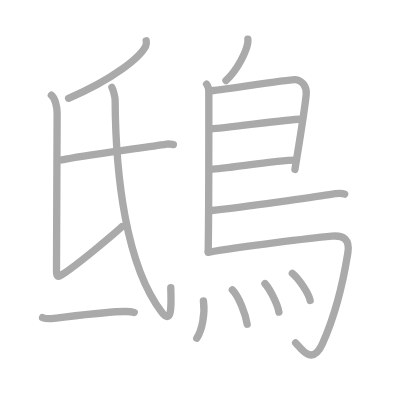
t = 0.00 s
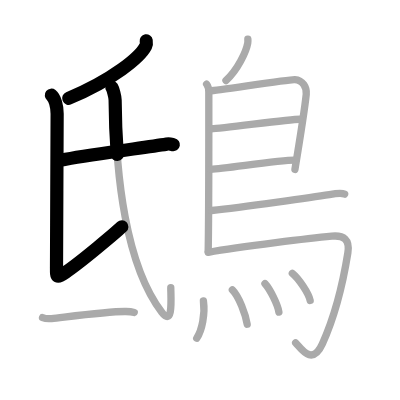
t = 3.25 s
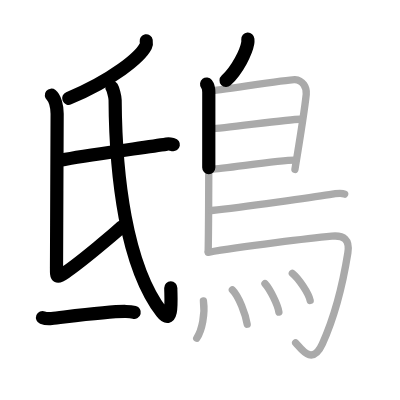
t = 6.50 s
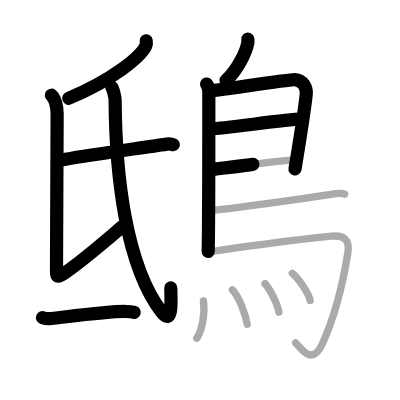
t = 9.50 s
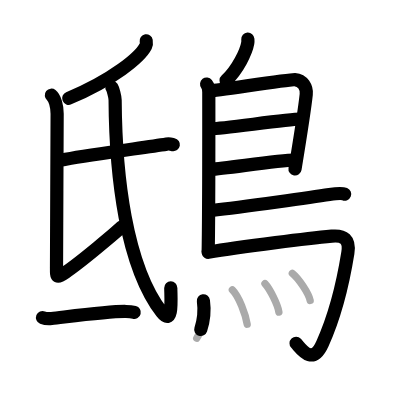
t = 12.75 s
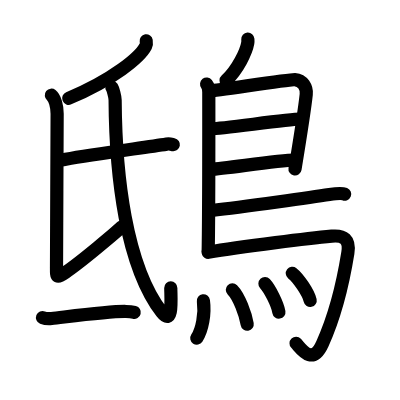
t = 16.00 s

The animated SVG that drew these frames (rendered in a browser with its animation timeline set to each time). Animation: 16 SMIL elements (animate=16); one cycle of 16.00 s.

<?xml version="1.0" standalone="no"?>
<!DOCTYPE svg PUBLIC "-//W3C//DTD SVG 1.1//EN"   "http://www.w3.org/Graphics/SVG/1.1/DTD/svg11.dtd">
<svg width="400px" height="400px"  version="1.1" xmlns="http://www.w3.org/2000/svg">
  <defs>
    <marker id="Triangle" viewBox="0 0 10 10" refX="0" refY="5" markerUnits="strokeWidth" markerWidth="3" style="stroke-opacity:0%;fill:#aaaaaa;" markerHeight="2" orient="auto">
      <path d="M 0 0 L 10 5 L 0 10 z" />
    </marker>
    
    <marker id="Arrow" viewBox="0 0 10 10" refX="5" refY="5" markerUnits="strokeWidth" markerWidth="1.8" style="stroke-opacity:0%;fill:#770000;" markerHeight="2" orient="auto">
      <path d="M 0 4 L 6 4 L 4 1 L 10 5 L 4 9 L 6 6 L 0 6 z" />
        <circle cx="5" cy="5" r="5" />
      </marker>
    
    <marker id="TriangleRed" viewBox="0 0 10 10" refX="0" refY="5" markerUnits="strokeWidth" markerWidth="3" style="stroke-opacity:0%;fill:#CC0000;" markerHeight="2" orient="auto">
      <path d="M 0 0 L 10 5 L 0 10 z" />
    </marker>
    
    <marker id="ArrowRed" viewBox="0 0 10 10" refX="5" refY="5" markerUnits="strokeWidth" markerWidth="1.8" style="stroke-opacity:0%;fill:#CC0000;" markerHeight="2" orient="auto">
      <path d="M 0 4 L 6 4 L 4 1 L 10 5 L 4 9 L 6 6 L 0 6 z" />
        <circle cx="5" cy="5" r="5" />
      </marker>
    
  </defs>
  
  <path style="fill:#ffffff; fill-opacity:100%; fill-rule:evenodd; stroke-width:0;" d="M 0 0 L 400px 0 L 400px 400px L 0 400px L 0 0" />

  <g transform="scale(3.6697247706422 3.6697247706422)">
<path style="fill:none; fill-opacity:0%; fill-rule:evenodd; stroke:#aaaaaa; stroke-opacity:100%; stroke-width: 1.5pt; stroke-linejoin:round; stroke-linecap:round;" d="M39.84 11.11c0.06 0.36 0.13 0.93-0.13 1.45c-1.56 3.06-8.87 9.09-21.02 14.23"></path>
<path style="fill:none; fill-opacity:0%; fill-rule:evenodd; stroke:#aaaaaa; stroke-opacity:100%; stroke-width: 1.5pt; stroke-linejoin:round; stroke-linecap:round;" d="M14 25.95c1 0.8 1.57 3.07 1.57 5.04c0 1.97-0.17 38.44-0.17 41.51c0 3.07-0.19 3.5 2.4 1.75c4.45-3 14.06-11.17 15.43-12.48"></path>
<path style="fill:none; fill-opacity:0%; fill-rule:evenodd; stroke:#aaaaaa; stroke-opacity:100%; stroke-width: 1.5pt; stroke-linejoin:round; stroke-linecap:round;" d="M15.87 43.59c0.53 0.15 1.51-0.11 2.03-0.21c7.81-1.46 20.8-3.06 27.5-4.11c0.87-0.14 1.41 0.07 1.85 0.15"></path>
<path style="fill:none; fill-opacity:0%; fill-rule:evenodd; stroke:#aaaaaa; stroke-opacity:100%; stroke-width: 1.5pt; stroke-linejoin:round; stroke-linecap:round;" d="M30.5 23.82c0.28 0.43 0.87 2.61 0.87 3.45c0.13 20.48 2.88 44.98 12.72 57.83c3.17 4.14 2.45-4.08 2.45-6.72"></path>
<path style="fill:none; fill-opacity:0%; fill-rule:evenodd; stroke:#aaaaaa; stroke-opacity:100%; stroke-width: 1.5pt; stroke-linejoin:round; stroke-linecap:round;" d="M11.59 86.54c0.65 0.26 1.83 0.33 2.48 0.26c4.12-0.45 15.81-2.02 20.26-1.92c1.08 0.02 1.72 0.12 2.26 0.26"></path>
<path style="fill:none; fill-opacity:0%; fill-rule:evenodd; stroke:#aaaaaa; stroke-opacity:100%; stroke-width: 1.5pt; stroke-linejoin:round; stroke-linecap:round;" d="M67.54 10.66c0.02 0.28 0.04 0.72-0.03 1.11c-0.41 2.32-2.74 7.29-5.93 10.18"></path>
<path style="fill:none; fill-opacity:0%; fill-rule:evenodd; stroke:#aaaaaa; stroke-opacity:100%; stroke-width: 1.5pt; stroke-linejoin:round; stroke-linecap:round;" d="M56.3 22.92c0.33 0.43 0.6 1.52 0.6 2.23c0 7.23 0.04 32.01-0.17 43.38"></path>
<path style="fill:none; fill-opacity:0%; fill-rule:evenodd; stroke:#aaaaaa; stroke-opacity:100%; stroke-width: 1.5pt; stroke-linejoin:round; stroke-linecap:round;" d="M57.31 24.75c1.55 0 21.5-3.17 23.01-3.06c2.24 0.16 3.33 2.15 3.13 4.02c-0.12 1.15-1.64 11.69-3.08 20.46"></path>
<path style="fill:none; fill-opacity:0%; fill-rule:evenodd; stroke:#aaaaaa; stroke-opacity:100%; stroke-width: 1.5pt; stroke-linejoin:round; stroke-linecap:round;" d="M57.56 35.08c1.9 0.13 22.1-2.74 24.25-2.59"></path>
<path style="fill:none; fill-opacity:0%; fill-rule:evenodd; stroke:#aaaaaa; stroke-opacity:100%; stroke-width: 1.5pt; stroke-linejoin:round; stroke-linecap:round;" d="M57.47 46.12c3.88-0.14 18.05-2.48 22.88-2.5"></path>
<path style="fill:none; fill-opacity:0%; fill-rule:evenodd; stroke:#aaaaaa; stroke-opacity:100%; stroke-width: 1.5pt; stroke-linejoin:round; stroke-linecap:round;" d="M57.69 57.36c8.67-0.95 28.35-3.76 32.07-4.35c1.3-0.21 3.5-0.39 4.16-0.12"></path>
<path style="fill:none; fill-opacity:0%; fill-rule:evenodd; stroke:#aaaaaa; stroke-opacity:100%; stroke-width: 1.5pt; stroke-linejoin:round; stroke-linecap:round;" d="M56.74 68.75c9.1-1.63 28.63-3.92 33.67-4.4c3.28-0.31 4.97 0.89 4.38 4.57c-1.64 10.24-4.08 18.46-6.93 24.75c-2.86 6.33-5.97 1.04-7.3-0.24"></path>
<path style="fill:none; fill-opacity:0%; fill-rule:evenodd; stroke:#aaaaaa; stroke-opacity:100%; stroke-width: 1.5pt; stroke-linejoin:round; stroke-linecap:round;" d="M55.43 81.98c0.5 3.62-0.36 7.97-1.82 10.19"></path>
<path style="fill:none; fill-opacity:0%; fill-rule:evenodd; stroke:#aaaaaa; stroke-opacity:100%; stroke-width: 1.5pt; stroke-linejoin:round; stroke-linecap:round;" d="M63.32 78.99c1.84 1.84 3.58 6.67 4.04 9.37"></path>
<path style="fill:none; fill-opacity:0%; fill-rule:evenodd; stroke:#aaaaaa; stroke-opacity:100%; stroke-width: 1.5pt; stroke-linejoin:round; stroke-linecap:round;" d="M72.2 77.29c1.34 1.42 3.46 5.68 3.8 7.76"></path>
<path style="fill:none; fill-opacity:0%; fill-rule:evenodd; stroke:#aaaaaa; stroke-opacity:100%; stroke-width: 1.5pt; stroke-linejoin:round; stroke-linecap:round;" d="M79.66 74.48c1.71 1.35 4.43 5.41 4.86 7.39"></path>

<path style="fill:none; fill-opacity:0%; fill-rule:evenodd; stroke:#000000; stroke-opacity:100%; stroke-width: 2.7pt; stroke-linejoin:round; stroke-linecap:round;" d="M39.84 11.11c0.06 0.36 0.13 0.93-0.13 1.45c-1.56 3.06-8.87 9.09-21.02 14.23" pathLength="100" stroke-dashoffset="100" stroke-dasharray="100 105"><animate id="dashAnim1" attributeName="stroke-dashoffset" from="100" to="0" dur="1s" calcMode="linear" fill="freeze"/></path>
<path style="fill:none; fill-opacity:0%; fill-rule:evenodd; stroke:#000000; stroke-opacity:100%; stroke-width: 2.7pt; stroke-linejoin:round; stroke-linecap:round;" d="M14 25.95c1 0.8 1.57 3.07 1.57 5.04c0 1.97-0.17 38.44-0.17 41.51c0 3.07-0.19 3.5 2.4 1.75c4.45-3 14.06-11.17 15.43-12.48" pathLength="100" stroke-dashoffset="100" stroke-dasharray="100 105"><animate id="dashAnim2" attributeName="stroke-dashoffset" from="100" to="0" dur="1s" calcMode="linear" begin="dashAnim1.end" fill="freeze"/></path>
<path style="fill:none; fill-opacity:0%; fill-rule:evenodd; stroke:#000000; stroke-opacity:100%; stroke-width: 2.7pt; stroke-linejoin:round; stroke-linecap:round;" d="M15.87 43.59c0.53 0.15 1.51-0.11 2.03-0.21c7.81-1.46 20.8-3.06 27.5-4.11c0.87-0.14 1.41 0.07 1.85 0.15" pathLength="100" stroke-dashoffset="100" stroke-dasharray="100 105"><animate id="dashAnim3" attributeName="stroke-dashoffset" from="100" to="0" dur="1s" calcMode="linear" begin="dashAnim2.end" fill="freeze"/></path>
<path style="fill:none; fill-opacity:0%; fill-rule:evenodd; stroke:#000000; stroke-opacity:100%; stroke-width: 2.7pt; stroke-linejoin:round; stroke-linecap:round;" d="M30.5 23.82c0.28 0.43 0.87 2.61 0.87 3.45c0.13 20.48 2.88 44.98 12.72 57.83c3.17 4.14 2.45-4.08 2.45-6.72" pathLength="100" stroke-dashoffset="100" stroke-dasharray="100 105"><animate id="dashAnim4" attributeName="stroke-dashoffset" from="100" to="0" dur="1s" calcMode="linear" begin="dashAnim3.end" fill="freeze"/></path>
<path style="fill:none; fill-opacity:0%; fill-rule:evenodd; stroke:#000000; stroke-opacity:100%; stroke-width: 2.7pt; stroke-linejoin:round; stroke-linecap:round;" d="M11.59 86.54c0.65 0.26 1.83 0.33 2.48 0.26c4.12-0.45 15.81-2.02 20.26-1.92c1.08 0.02 1.72 0.12 2.26 0.26" pathLength="100" stroke-dashoffset="100" stroke-dasharray="100 105"><animate id="dashAnim5" attributeName="stroke-dashoffset" from="100" to="0" dur="1s" calcMode="linear" begin="dashAnim4.end" fill="freeze"/></path>
<path style="fill:none; fill-opacity:0%; fill-rule:evenodd; stroke:#000000; stroke-opacity:100%; stroke-width: 2.7pt; stroke-linejoin:round; stroke-linecap:round;" d="M67.54 10.66c0.02 0.28 0.04 0.72-0.03 1.11c-0.41 2.32-2.74 7.29-5.93 10.18" pathLength="100" stroke-dashoffset="100" stroke-dasharray="100 105"><animate id="dashAnim6" attributeName="stroke-dashoffset" from="100" to="0" dur="1s" calcMode="linear" begin="dashAnim5.end" fill="freeze"/></path>
<path style="fill:none; fill-opacity:0%; fill-rule:evenodd; stroke:#000000; stroke-opacity:100%; stroke-width: 2.7pt; stroke-linejoin:round; stroke-linecap:round;" d="M56.3 22.92c0.33 0.43 0.6 1.52 0.6 2.23c0 7.23 0.04 32.01-0.17 43.38" pathLength="100" stroke-dashoffset="100" stroke-dasharray="100 105"><animate id="dashAnim7" attributeName="stroke-dashoffset" from="100" to="0" dur="1s" calcMode="linear" begin="dashAnim6.end" fill="freeze"/></path>
<path style="fill:none; fill-opacity:0%; fill-rule:evenodd; stroke:#000000; stroke-opacity:100%; stroke-width: 2.7pt; stroke-linejoin:round; stroke-linecap:round;" d="M57.31 24.75c1.55 0 21.5-3.17 23.01-3.06c2.24 0.16 3.33 2.15 3.13 4.02c-0.12 1.15-1.64 11.69-3.08 20.46" pathLength="100" stroke-dashoffset="100" stroke-dasharray="100 105"><animate id="dashAnim8" attributeName="stroke-dashoffset" from="100" to="0" dur="1s" calcMode="linear" begin="dashAnim7.end" fill="freeze"/></path>
<path style="fill:none; fill-opacity:0%; fill-rule:evenodd; stroke:#000000; stroke-opacity:100%; stroke-width: 2.7pt; stroke-linejoin:round; stroke-linecap:round;" d="M57.56 35.08c1.9 0.13 22.1-2.74 24.25-2.59" pathLength="100" stroke-dashoffset="100" stroke-dasharray="100 105"><animate id="dashAnim9" attributeName="stroke-dashoffset" from="100" to="0" dur="1s" calcMode="linear" begin="dashAnim8.end" fill="freeze"/></path>
<path style="fill:none; fill-opacity:0%; fill-rule:evenodd; stroke:#000000; stroke-opacity:100%; stroke-width: 2.7pt; stroke-linejoin:round; stroke-linecap:round;" d="M57.47 46.12c3.88-0.14 18.05-2.48 22.88-2.5" pathLength="100" stroke-dashoffset="100" stroke-dasharray="100 105"><animate id="dashAnim10" attributeName="stroke-dashoffset" from="100" to="0" dur="1s" calcMode="linear" begin="dashAnim9.end" fill="freeze"/></path>
<path style="fill:none; fill-opacity:0%; fill-rule:evenodd; stroke:#000000; stroke-opacity:100%; stroke-width: 2.7pt; stroke-linejoin:round; stroke-linecap:round;" d="M57.69 57.36c8.67-0.95 28.35-3.76 32.07-4.35c1.3-0.21 3.5-0.39 4.16-0.12" pathLength="100" stroke-dashoffset="100" stroke-dasharray="100 105"><animate id="dashAnim11" attributeName="stroke-dashoffset" from="100" to="0" dur="1s" calcMode="linear" begin="dashAnim10.end" fill="freeze"/></path>
<path style="fill:none; fill-opacity:0%; fill-rule:evenodd; stroke:#000000; stroke-opacity:100%; stroke-width: 2.7pt; stroke-linejoin:round; stroke-linecap:round;" d="M56.74 68.75c9.1-1.63 28.63-3.92 33.67-4.4c3.28-0.31 4.97 0.89 4.38 4.57c-1.64 10.24-4.08 18.46-6.93 24.75c-2.86 6.33-5.97 1.04-7.3-0.24" pathLength="100" stroke-dashoffset="100" stroke-dasharray="100 105"><animate id="dashAnim12" attributeName="stroke-dashoffset" from="100" to="0" dur="1s" calcMode="linear" begin="dashAnim11.end" fill="freeze"/></path>
<path style="fill:none; fill-opacity:0%; fill-rule:evenodd; stroke:#000000; stroke-opacity:100%; stroke-width: 2.7pt; stroke-linejoin:round; stroke-linecap:round;" d="M55.43 81.98c0.5 3.62-0.36 7.97-1.82 10.19" pathLength="100" stroke-dashoffset="100" stroke-dasharray="100 105"><animate id="dashAnim13" attributeName="stroke-dashoffset" from="100" to="0" dur="1s" calcMode="linear" begin="dashAnim12.end" fill="freeze"/></path>
<path style="fill:none; fill-opacity:0%; fill-rule:evenodd; stroke:#000000; stroke-opacity:100%; stroke-width: 2.7pt; stroke-linejoin:round; stroke-linecap:round;" d="M63.32 78.99c1.84 1.84 3.58 6.67 4.04 9.37" pathLength="100" stroke-dashoffset="100" stroke-dasharray="100 105"><animate id="dashAnim14" attributeName="stroke-dashoffset" from="100" to="0" dur="1s" calcMode="linear" begin="dashAnim13.end" fill="freeze"/></path>
<path style="fill:none; fill-opacity:0%; fill-rule:evenodd; stroke:#000000; stroke-opacity:100%; stroke-width: 2.7pt; stroke-linejoin:round; stroke-linecap:round;" d="M72.2 77.29c1.34 1.42 3.46 5.68 3.8 7.76" pathLength="100" stroke-dashoffset="100" stroke-dasharray="100 105"><animate id="dashAnim15" attributeName="stroke-dashoffset" from="100" to="0" dur="1s" calcMode="linear" begin="dashAnim14.end" fill="freeze"/></path>
<path style="fill:none; fill-opacity:0%; fill-rule:evenodd; stroke:#000000; stroke-opacity:100%; stroke-width: 2.7pt; stroke-linejoin:round; stroke-linecap:round;" d="M79.66 74.48c1.71 1.35 4.43 5.41 4.86 7.39" pathLength="100" stroke-dashoffset="100" stroke-dasharray="100 105"><animate id="dashAnim16" attributeName="stroke-dashoffset" from="100" to="0" dur="1s" calcMode="linear" begin="dashAnim15.end" fill="freeze"/></path>

</g>

</svg>  
          
